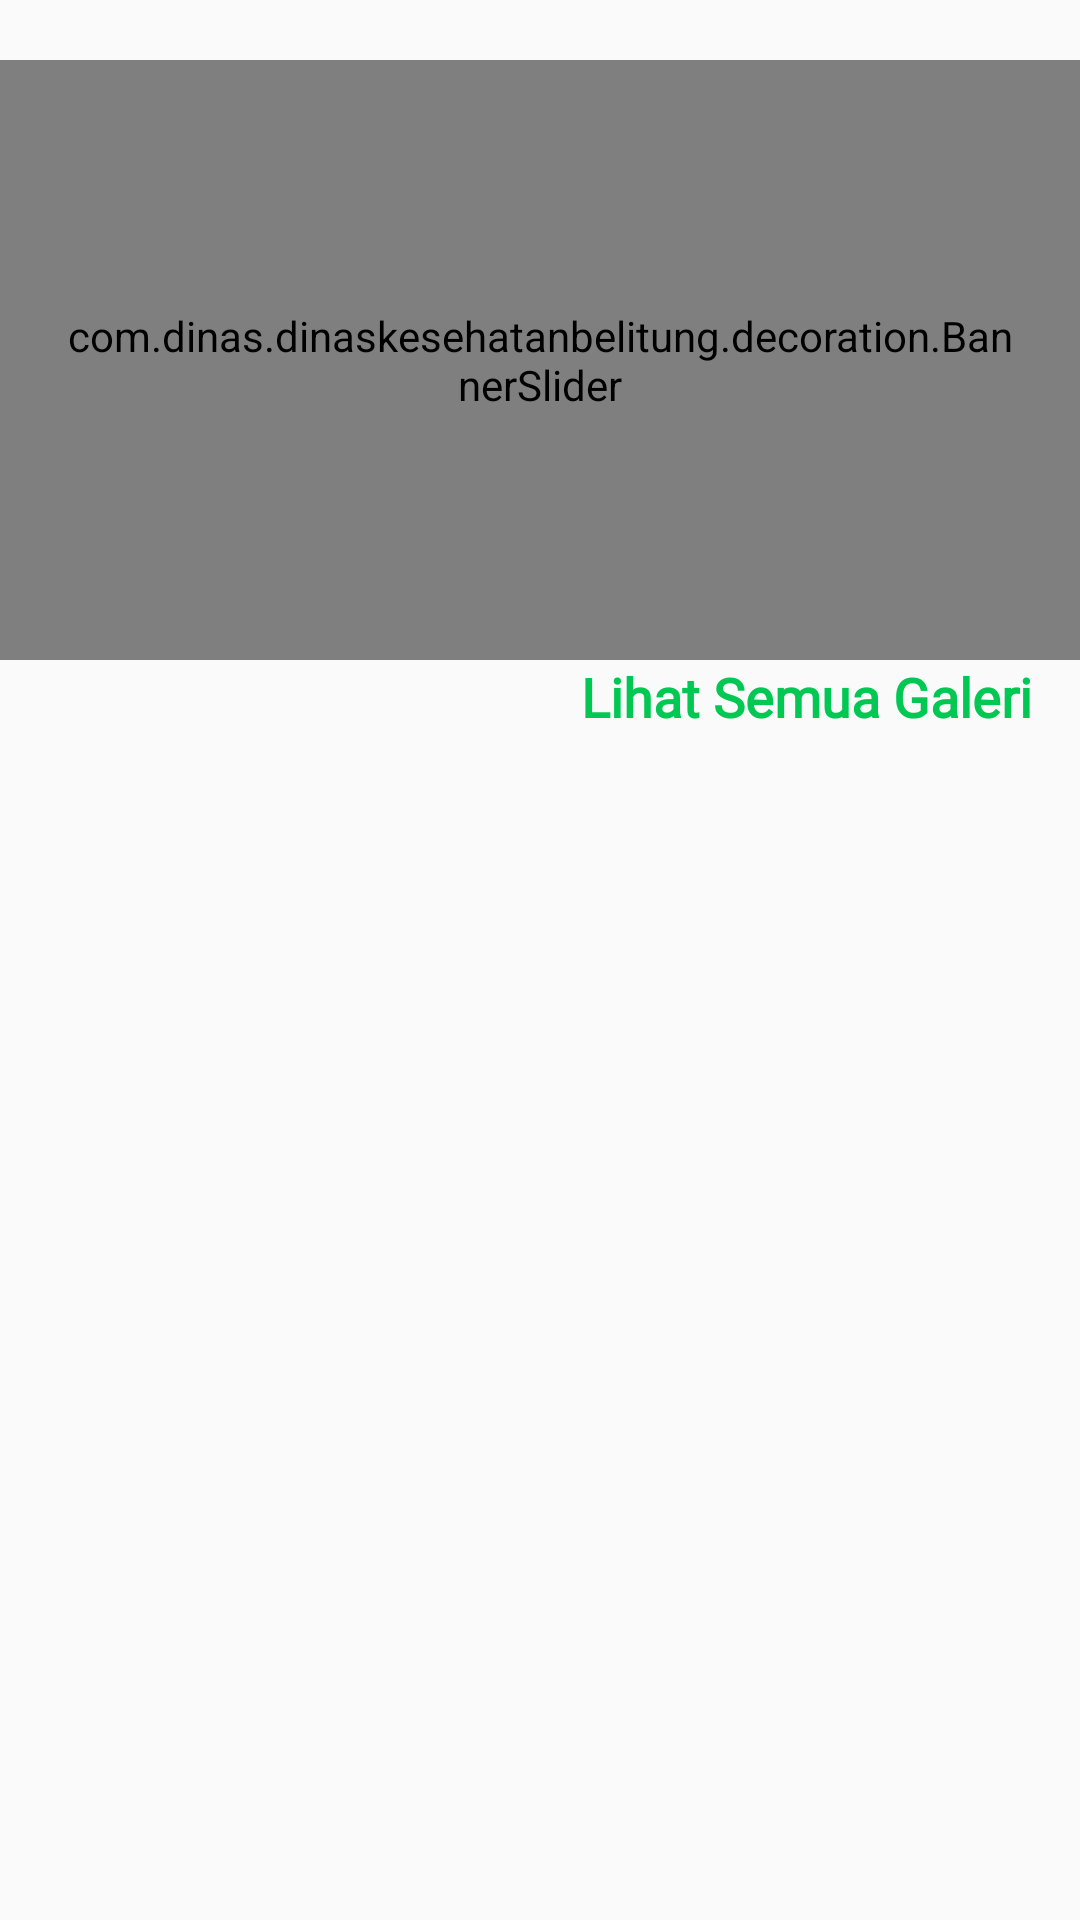

Write the Android layout XML for this screen, with the resource values it uses.
<!-- AndroidManifest.xml: application theme Theme.DinasKesehatanBelitung -->
<!-- res/layout/layout_banner.xml -->
<?xml version="1.0" encoding="utf-8"?>
<LinearLayout xmlns:android="http://schemas.android.com/apk/res/android"
    android:layout_width="match_parent"
    android:layout_height="wrap_content"
    android:orientation="vertical">

    <com.dinas.dinaskesehatanbelitung.decoration.BannerSlider
        android:id="@+id/sliderView"
        android:layout_width="match_parent"
        android:layout_height="200dp"
        android:layout_marginTop="20dp"
        android:clipToPadding="false"
        android:scaleType="centerCrop"
        android:focusableInTouchMode="true"
        android:paddingStart="20dp"
        android:paddingEnd="20dp" />

    <RelativeLayout
        android:layout_width="match_parent"
        android:layout_height="wrap_content">

        <LinearLayout
            android:id="@+id/pagesContainer"
            android:layout_width="wrap_content"
            android:layout_height="wrap_content"
            android:layout_centerVertical="true"
            android:layout_marginStart="16dp"
            android:orientation="horizontal" />

        <TextView
            android:id="@+id/txlihatGambar"
            android:layout_width="wrap_content"
            android:layout_height="wrap_content"
            android:layout_alignParentEnd="true"
            android:layout_marginEnd="16dp"
            android:fontFamily="@font/baloo_tamma"
            android:text="Lihat Semua Galeri"
            android:textColor="#00C853"
            android:textSize="18sp"
            android:textStyle="bold" />

    </RelativeLayout>

</LinearLayout>
<!-- resources referenced by this layout -->
<resources>
  <style name="Theme.DinasKesehatanBelitung" parent="Theme.AppCompat.DayNight.DarkActionBar">
          
          <item name="colorPrimary">@color/purple_500</item>
          <item name="colorPrimaryVariant">@color/purple_700</item>
          <item name="colorOnPrimary">@color/white</item>
          
          <item name="colorSecondary">@color/teal_200</item>
          <item name="colorSecondaryVariant">@color/teal_700</item>
          <item name="colorOnSecondary">@color/black</item>
          
          <item name="android:statusBarColor" tools:targetApi="l">?attr/colorPrimaryVariant</item>
          
      </style>
  <!-- not gathered from this repository: default colours our renderer supplied (Android Studio template values) -->
  <color name="purple_500">#FF6200EE</color>
  <color name="purple_700">#FF3700B3</color>
  <color name="teal_200">#FF03DAC5</color>
  <color name="teal_700">#FF018786</color>
  <color name="black">#FF000000</color>
  <color name="white">#FFFFFFFF</color>
</resources>
